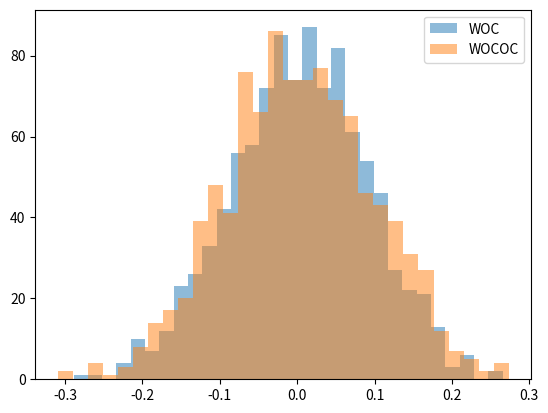

Reproduce this figure in Python.


import numpy as np


def sanity_check():

    n_samples = 140  # number of variables in each run
    n_runs = 10000   # number of simulation runs
    mu = 0          # population mean
    sigma = 2       # population standard deviation

    # Generate n_runs sets of n_samples normal random variables
    # Shape will be (n_runs, n_samples)
    data = np.random.normal(mu, sigma, (n_runs, n_samples))


    # Calculate the mean for each run
    sample_means = np.mean(data, axis=1)

    # Calculate the variance of these means
    empirical_variance = np.var(sample_means)

    # The theoretical variance of the mean is σ²/n
    theoretical_variance = (sigma**2) / n_samples

    print(f"Number of samples per run: {n_samples}")
    print(f"Number of runs: {n_runs}")
    print(f"Population variance (σ²): {sigma**2}")
    print(f"\nTheoretical variance of mean: {theoretical_variance:.6f}")
    print(f"Empirical variance of mean:   {empirical_variance:.6f}")

def sanity_check_2():

    n_samples_per_group = 2
    n_groups = 5
    n_samples = n_samples_per_group * n_groups
    n_runs = 10000000   # number of simulation runs
    mu = 0          # population mean
    sigma_group = 2       # population standard deviation
     
    u_js = np.random.normal(mu, sigma_group, (n_runs, n_samples))

    # Just duplicate the data n_samples_per_group times
    data = np.tile(u_js, n_samples_per_group)

    print(data.shape)

    # Calculate the mean for each run
    sample_means = np.mean(data, axis=1)

    # Calculate the variance of these means
    empirical_variance = np.var(sample_means)

    # The theoretical variance of the mean is σ²/n
    theoretical_variance = (sigma_group**2) / n_samples

    print(f"Number of samples per run: {n_samples}")
    print(f"Number of runs: {n_runs}")
    print(f"Population variance (σ²): {sigma_group**2}")
    print(f"\nTheoretical variance of mean: {theoretical_variance:.6f}")
    print(f"Empirical variance of mean:   {empirical_variance:.6f}")



def generate_opinions(group_sizes=[], sigma_indy=1, sigma_group=1, truth=0, seed=1):
    """
    Model is y_ij = θ + u_j + e_ij
    """
    if seed:
        np.random.seed(seed)

    m = len(group_sizes)
    n = sum(group_sizes)

    u_js = np.random.normal(0, sigma_group, m)
    eijs = np.random.normal(0, sigma_indy, n)

    opinions = []
    i = 0
    for j in range(m):
        n_j = group_sizes[j]
        for ij in range(n_j):
            opinions.append(truth + u_js[j] + eijs[i])
            i += 1
    
    return opinions


def wisdom_of_the_crowd(opinions):

    return np.mean(opinions)


def wisdom_of_the_crowd_of_crowds(group_sizes, opinions):

    m = len(group_sizes)

    crowd_means = []

    i = 0
    for n_j in group_sizes:

        crowd_means.append(np.mean(opinions[i:i+n_j]))
        i += n_j

    return np.mean(crowd_means)

def sim_lots(n_sims):

    wocs = []
    wococs = []

    mean_group_1s = []

    group_sizes = [1,2,1,3,1]*20
    sigma_indy = 1
    sigma_group = 0.3
    truth = 0

    for seed in range(n_sims):
        print(seed)
        opinions = generate_opinions(group_sizes, sigma_indy, sigma_group, truth, seed=None)
        wocs.append(wisdom_of_the_crowd(opinions))
        wococs.append(wisdom_of_the_crowd_of_crowds(group_sizes, opinions))

        mean_group_1s.append(np.mean(opinions[:group_sizes[0]]))

    # PLot a historgram of the two estimators
    import matplotlib.pyplot as plt
    plt.hist(wocs, bins=30, alpha=0.5, label='WOC')
    plt.hist(wococs, bins=30, alpha=0.5, label='WOCOC')
    plt.legend(loc='upper right')

    var_woc = np.var(wocs, ddof=1)
    var_wococ = np.var(wococs, ddof=1)


    print("WOC Empirical simulated variance: ", var_woc)

    print("WOC anaytical variance: ")
    print(get_variance_woc(group_sizes, sigma_indy, sigma_group))
    print(get_variance_woc_new(group_sizes, sigma_indy, sigma_group))
    print(get_variance_woc_new_2(group_sizes, sigma_indy, sigma_group))
    print("S preidtced variance: ")
    print(get_variance_woc_S(group_sizes, sigma_indy, sigma_group))
    print("CV predicted variance: ")
    print(get_variance_woc_cv(group_sizes, sigma_indy, sigma_group))

    print("WOCOC Empirical simulated variance: ", var_wococ)
    print("WOCOC anaytical variance: ")
    print(get_variance_wococ(group_sizes, sigma_indy, sigma_group))
    print(get_variance_wococ_new(group_sizes, sigma_indy, sigma_group))
    print(get_variance_wococ_new_2(group_sizes, sigma_indy, sigma_group))
    print("WOCOC H predicted variance: ")
    print(get_variance_wococ_H(group_sizes, sigma_indy, sigma_group))


    print("var_flat_over_var_coc = ", get_variance_woc(group_sizes, sigma_indy, sigma_group) / 
          get_variance_wococ(group_sizes, sigma_indy, sigma_group))
    print(get_variance_ratio_flat_over_coc(group_sizes, sigma_indy, sigma_group))
    print(get_variance_ratio_coc_over_flat(group_sizes, sigma_indy, sigma_group))

    N = sum(group_sizes)
    M = len(group_sizes)
    D = np.sum([n_j**2 for n_j in group_sizes]) / sum(group_sizes)**2
    H_inv = np.mean([1/n_j for n_j in group_sizes])
    rho = sigma_indy**2 / sigma_group**2

    print("var_flat_over_var_coc compressed = ", get_var_ratio_coc_over_flat_compressed(N, M, D, H_inv, rho))


def get_variance_ratio_flat_over_coc(group_sizes, sigma_indy, sigma_group):

    mean_group_sizes = np.mean(group_sizes)
    mean_squared_group_sizes = np.mean([n_j**2 for n_j in group_sizes])
    mean_inverse_group_sizes = np.mean([1/n_j for n_j in group_sizes])
    
    NUMERATOR = 1/mean_group_sizes + mean_squared_group_sizes / mean_group_sizes**2 * sigma_group**2/ sigma_indy**2
    DENOMINATOR = mean_inverse_group_sizes + sigma_group**2 / sigma_indy**2
    return NUMERATOR / DENOMINATOR
    
def get_variance_ratio_coc_over_flat(group_sizes, sigma_indy, sigma_group):

    mean_group_sizes = np.mean(group_sizes)
    mean_squared_group_sizes = np.mean([n_j**2 for n_j in group_sizes])
    mean_inverse_group_sizes = np.mean([1/n_j for n_j in group_sizes])
    
    NUMERATOR = mean_inverse_group_sizes + sigma_group**2 / sigma_indy**2
    DENOMINATOR = 1/mean_group_sizes + mean_squared_group_sizes / mean_group_sizes**2 * sigma_group**2/ sigma_indy**2
    return NUMERATOR / DENOMINATOR

def get_var_ratio_coc_over_flat_compressed(N, M, D, H_inv, rho):

    A = N/M
    numerator = rho*H_inv + 1
    denominator = rho/A + M*D
    return numerator / denominator

def get_variance_woc(group_sizes, sigma_a, sigma_b):

    n = sum(group_sizes)
    m = len(group_sizes)

    variance_indy_component = 1/n * sigma_a**2
    variance_group_component = 1/n**2 * sigma_b** 2 * sum([n_j**2 for n_j in group_sizes])

    return variance_indy_component + variance_group_component


def get_variance_wococ(group_sizes, sigma_a, sigma_b):

    n = sum(group_sizes)
    m = len(group_sizes)

    variance_indy_component = 1/m**2 * sigma_a**2 * sum([1/n_j for n_j in group_sizes])
    variance_group_component = 1/m * sigma_b**2

    return variance_indy_component + variance_group_component


def get_variance_woc_new(group_sizes, sigma_a, sigma_b):

    n = sum(group_sizes)
    m = len(group_sizes)

    variance_indy_component = 1/n * sigma_a**2
    variance_group_component = 1/m * sigma_b** 2 * np.mean([(m*n_j/n)**2 for n_j in group_sizes])

    return variance_indy_component + variance_group_component

def get_variance_woc_new_2(group_sizes, sigma_a, sigma_b):

    n = sum(group_sizes)
    m = len(group_sizes)

    mean_nj = np.mean(group_sizes)
    mean_nj_squared = np.mean([n_j**2 for n_j in group_sizes])

    variance_indy_component = 1/n * sigma_a**2
    variance_group_component = 1/m * sigma_b** 2 * mean_nj_squared / mean_nj**2

    return variance_indy_component + variance_group_component


def get_variance_woc_S(group_sizes, sigma_I, sigma_G):

    n = sum(group_sizes)
    m = len(group_sizes)

    sum_nj_squared = sum([n_j**2 for n_j in group_sizes])

    S = sum_nj_squared/n**2 - 1/m


    variance_indy_component = 1/n * sigma_I**2
    variance_group_component = S* sigma_G** 2 + (1/m) * sigma_G** 2

    return variance_indy_component + variance_group_component

def get_variance_woc_cv(group_sizes, sigma_I, sigma_G):

    n = sum(group_sizes)
    m = len(group_sizes)

    var_nj = np.var(group_sizes, ddof=0)

    S = m/n**2 * var_nj

    cv_nj = np.sqrt(var_nj) / (n/m)

    variance_indy_component = 1/n * sigma_I**2
    variance_group_component = (1/m) * sigma_G** 2 + 1/m * cv_nj**2 * sigma_G** 2

    return variance_indy_component + variance_group_component

    
def get_variance_wococ_new(group_sizes, sigma_a, sigma_b):

    n = sum(group_sizes)
    m = len(group_sizes)

    variance_indy_component = 1/n * sigma_a**2 * np.mean([n/(m*n_j) for n_j in group_sizes])
    variance_group_component = 1/m * sigma_b** 2

    return variance_indy_component + variance_group_component


def get_variance_wococ_new_2(group_sizes, sigma_a, sigma_b):

    n = sum(group_sizes)
    m = len(group_sizes)

    mean_nj = np.mean(group_sizes)
    mean_nj_inverse = np.mean([1/n_j for n_j in group_sizes])

    variance_indy_component = 1/n * sigma_a**2 * mean_nj * mean_nj_inverse
    variance_group_component = 1/m * sigma_b** 2

    return variance_indy_component + variance_group_component

def get_variance_wococ_H(group_sizes, sigma_I, sigma_G):

    n = sum(group_sizes)
    m = len(group_sizes)

    sum_inverse_nj = sum([1/n_j for n_j in group_sizes])

    H = sum_inverse_nj/m**2 - 1/n

    variance_indy_component =  H * sigma_I**2  +  1/n * sigma_I**2
    variance_group_component = (1/m) * sigma_G** 2

    return variance_indy_component + variance_group_component


def get_variance(group_sizes, group_weights, sigma_i, sigma_j):

    N = sum(group_sizes)
    M = len(group_sizes)

    variance_indy_componnent = np.sum(group_weights**2/group_sizes) * sigma_i**2
    variance_group_component = np.sum(group_weights**2) * sigma_j**2

    return variance_indy_componnent + variance_group_component


def get_variance_2(group_sizes, group_weights, sigma_i, sigma_j):

    N = sum(group_sizes)
    M = len(group_sizes)

    betas = N / group_sizes

    variance_indy_componnent = 1/N * np.sum(betas * group_weights**2) * sigma_i**2
    variance_group_component = np.sum(group_weights**2) * sigma_j**2

    return variance_indy_componnent + variance_group_component

def get_variance_3(group_sizes, group_weights, sigma_i, sigma_j):

    N = sum(group_sizes)
    M = len(group_sizes)

    betas = N / group_sizes

    sigma_w = np.std(group_weights)

    variance_indy_componnent = 1/N * np.sum(betas * group_weights**2) * sigma_i**2
    variance_group_component = sigma_j**2 * (M * sigma_w**2 + 1/M)

    return variance_indy_componnent + variance_group_component

def get_variance_4(group_sizes, group_weights, sigma_i, sigma_j):

    N = sum(group_sizes)
    M = len(group_sizes)

    betas = N / group_sizes

    sigma_w = np.std(group_weights)

    variance_indy_componnent = 1/N * sigma_i**2 * (M*np.cov(betas, group_weights**2, bias=True)[0,1] + M*np.mean(betas)*sigma_w**2 + np.mean(betas) * 1/M)
    variance_group_component = sigma_j**2 * (M * sigma_w**2 + 1/M)
    return variance_indy_componnent + variance_group_component

def get_variance_5(group_sizes, group_weights, sigma_i, sigma_j):

    N = sum(group_sizes)
    M = len(group_sizes)

    betas = 1 / group_sizes

    sigma_w = np.std(group_weights)




    cov_beta_w_squared = np.cov(betas, group_weights**2, bias=True)[0,1]

    return (sigma_i**2 * np.mean(betas) + sigma_j**2) * (1/M + M * sigma_w**2) + sigma_i**2 * M * cov_beta_w_squared

def get_variance_6(group_sizes, group_weights, sigma_i, sigma_j):

    N = sum(group_sizes)
    M = len(group_sizes)

    betas = 1 / group_sizes

    alphas = group_weights * M
    sigma_alpha = np.std(alphas)
    sigma_w = np.std(group_weights)

    cov_beta_w_squared = np.cov(betas, group_weights**2, bias=True)[0,1]

    cov_beta_alpha_squared = np.cov(betas, alphas**2, bias=True)[0,1]


    return 1/M*((sigma_i**2 * np.mean(betas) + sigma_j**2) * (1 + sigma_alpha**2) + sigma_i**2 * cov_beta_alpha_squared)


def test_general_equation():

    group_sizes = np.array([1,2,1,3,1])
    sigma_i = 2
    sigma_j = 1

    group_weights_woc = group_sizes/sum(group_sizes)

    print("Variance with WOC weights:")
    print(get_variance(group_sizes, group_weights_woc, sigma_i, sigma_j))
    print(get_variance_woc(group_sizes, sigma_i, sigma_j))

    group_weights_wococ = np.ones(len(group_sizes))/len(group_sizes)

    print("Variance with WOCOC weights:")
    print(get_variance(group_sizes, group_weights_wococ, sigma_i, sigma_j))
    print(get_variance_wococ(group_sizes, sigma_i, sigma_j))

    group_weights_square_root = np.sqrt(group_sizes)/np.sum(np.sqrt(group_sizes))

    print("Variance with square root weights:")
    print(get_variance(group_sizes, group_weights_square_root, sigma_i, sigma_j))

    print(get_variance_2(group_sizes, group_weights_square_root, sigma_i, sigma_j))
    print(get_variance_3(group_sizes, group_weights_square_root, sigma_i, sigma_j))
    print(get_variance_4(group_sizes, group_weights_square_root, sigma_i, sigma_j))

    print(get_variance_5(group_sizes, group_weights_square_root, sigma_i, sigma_j))

    print(get_variance_6(group_sizes, group_weights_square_root, sigma_i, sigma_j))

    group_sizes = np.array([1,1,2,1])
    group_weights = np.array([0.25, 0.25, 0.25, 0.25])

    print("Variance with equal weights:")    
    group_weights_normed = group_weights/np.sum(group_weights)
    print(get_variance_5(group_sizes, group_weights_normed, sigma_i, sigma_j))

    group_weights = np.array([0.2, 0.2, 0.4, 0.2])
    print("Variance with unequal weights:")

    group_weights_normed = group_weights/np.sum(group_weights)
    print(get_variance_5(group_sizes, group_weights_normed, sigma_i, sigma_j))





sim_lots(1000)